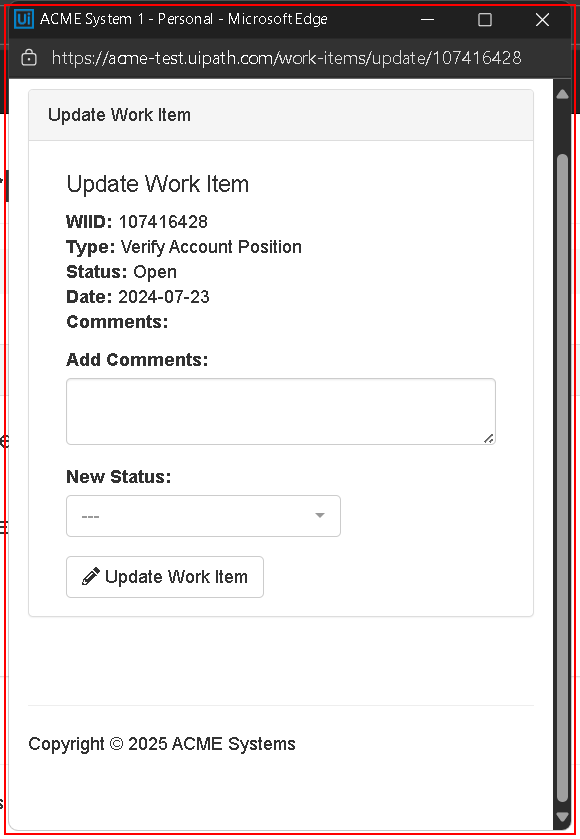
Workflow: ACMEWeb_UpdateWorkItem

Step 1 [try]: find the element 'Update Work Item' in window 'ACME System 1' (msedge.exe)

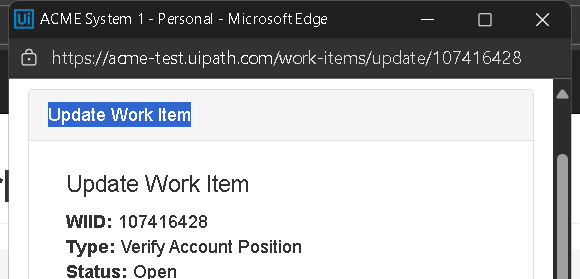
Step 2 [try]: Attach ACME 1 Edge Browser in window 'ACME System 1' (msedge.exe)

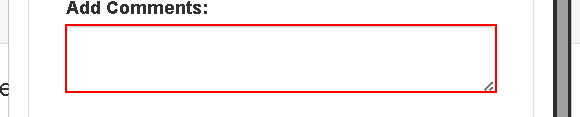
Step 3 [then]: type "Account Matches" into the text box

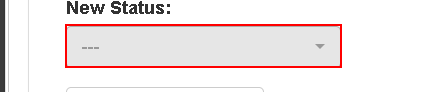
Step 4: click on the button

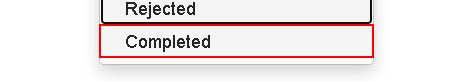
Step 5: click on the link 'Completed'

Step 6 [else]: type "Account Mismatch" into the text box (same screen as step 3)

Step 7: click on the button (same screen as step 4)

Step 8: click on the link 'Rejected' (same screen as step 5)

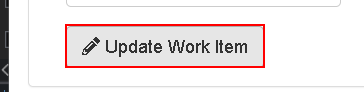
Step 9 [try]: click on the button

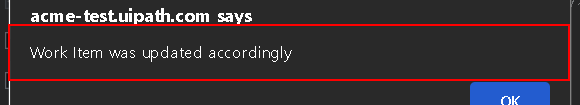
Step 10 [try]: find the dialog 'acme-test.uipath.com says' in window 'ACME System 1 - Personal - Microsoft Edge' (msedge.exe)
